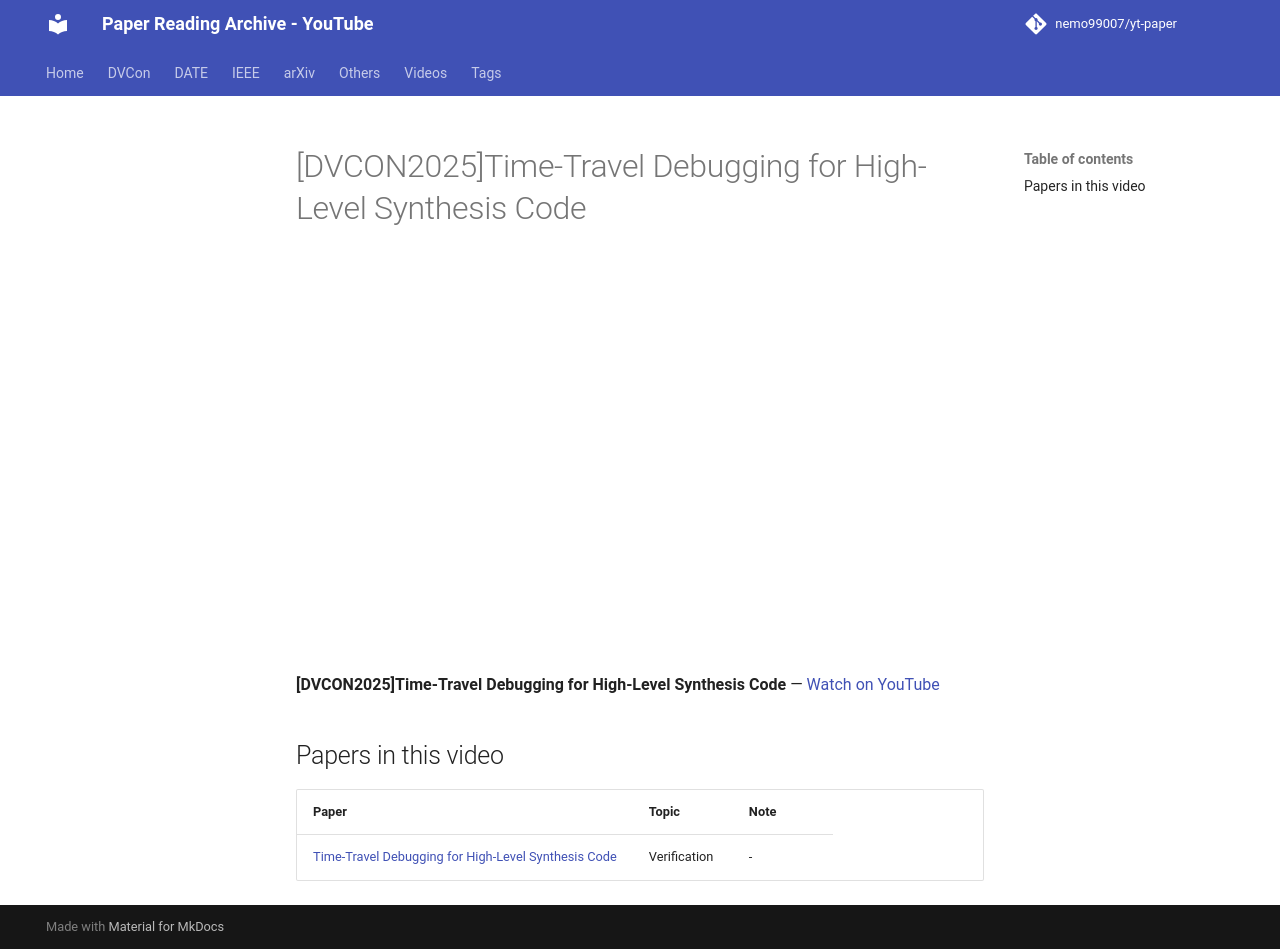

repository: nemo99007/yt-paper · page: videos/053-_zK-3xk/index.html · generator: mkdocs

---
title: '[DVCON2025]Time-Travel Debugging for High-Level Synthesis Code'
video_id: 053-_zK-3xk
video_url: https://www.youtube.com/watch?v=053-_zK-3xk
resources:
- ref-20261018-5347
---


<!-- generated by yt-paper; edits will be overwritten -->

# [DVCON2025]Time-Travel Debugging for High-Level Synthesis Code

<div class="video-wrapper"><iframe src="https://www.youtube-nocookie.com/embed/053-_zK-3xk" title="[DVCON2025]Time-Travel Debugging for High-Level Synthesis Code" loading="lazy" allow="accelerometer; clipboard-write; encrypted-media; gyroscope; picture-in-picture; web-share" referrerpolicy="strict-origin-when-cross-origin" allowfullscreen></iframe></div>

**[DVCON2025]Time-Travel Debugging for High-Level Synthesis Code** — [Watch on YouTube](https://www.youtube.com/watch?v=053-_zK-3xk)

## Papers in this video

| Paper | Topic | Note |
|---|---|---|
| [Time-Travel Debugging for High-Level Synthesis Code](../papers/ref-20261018-5347-time-travel-debugging-for-high-level-synthesis-code.md) | Verification | - |
